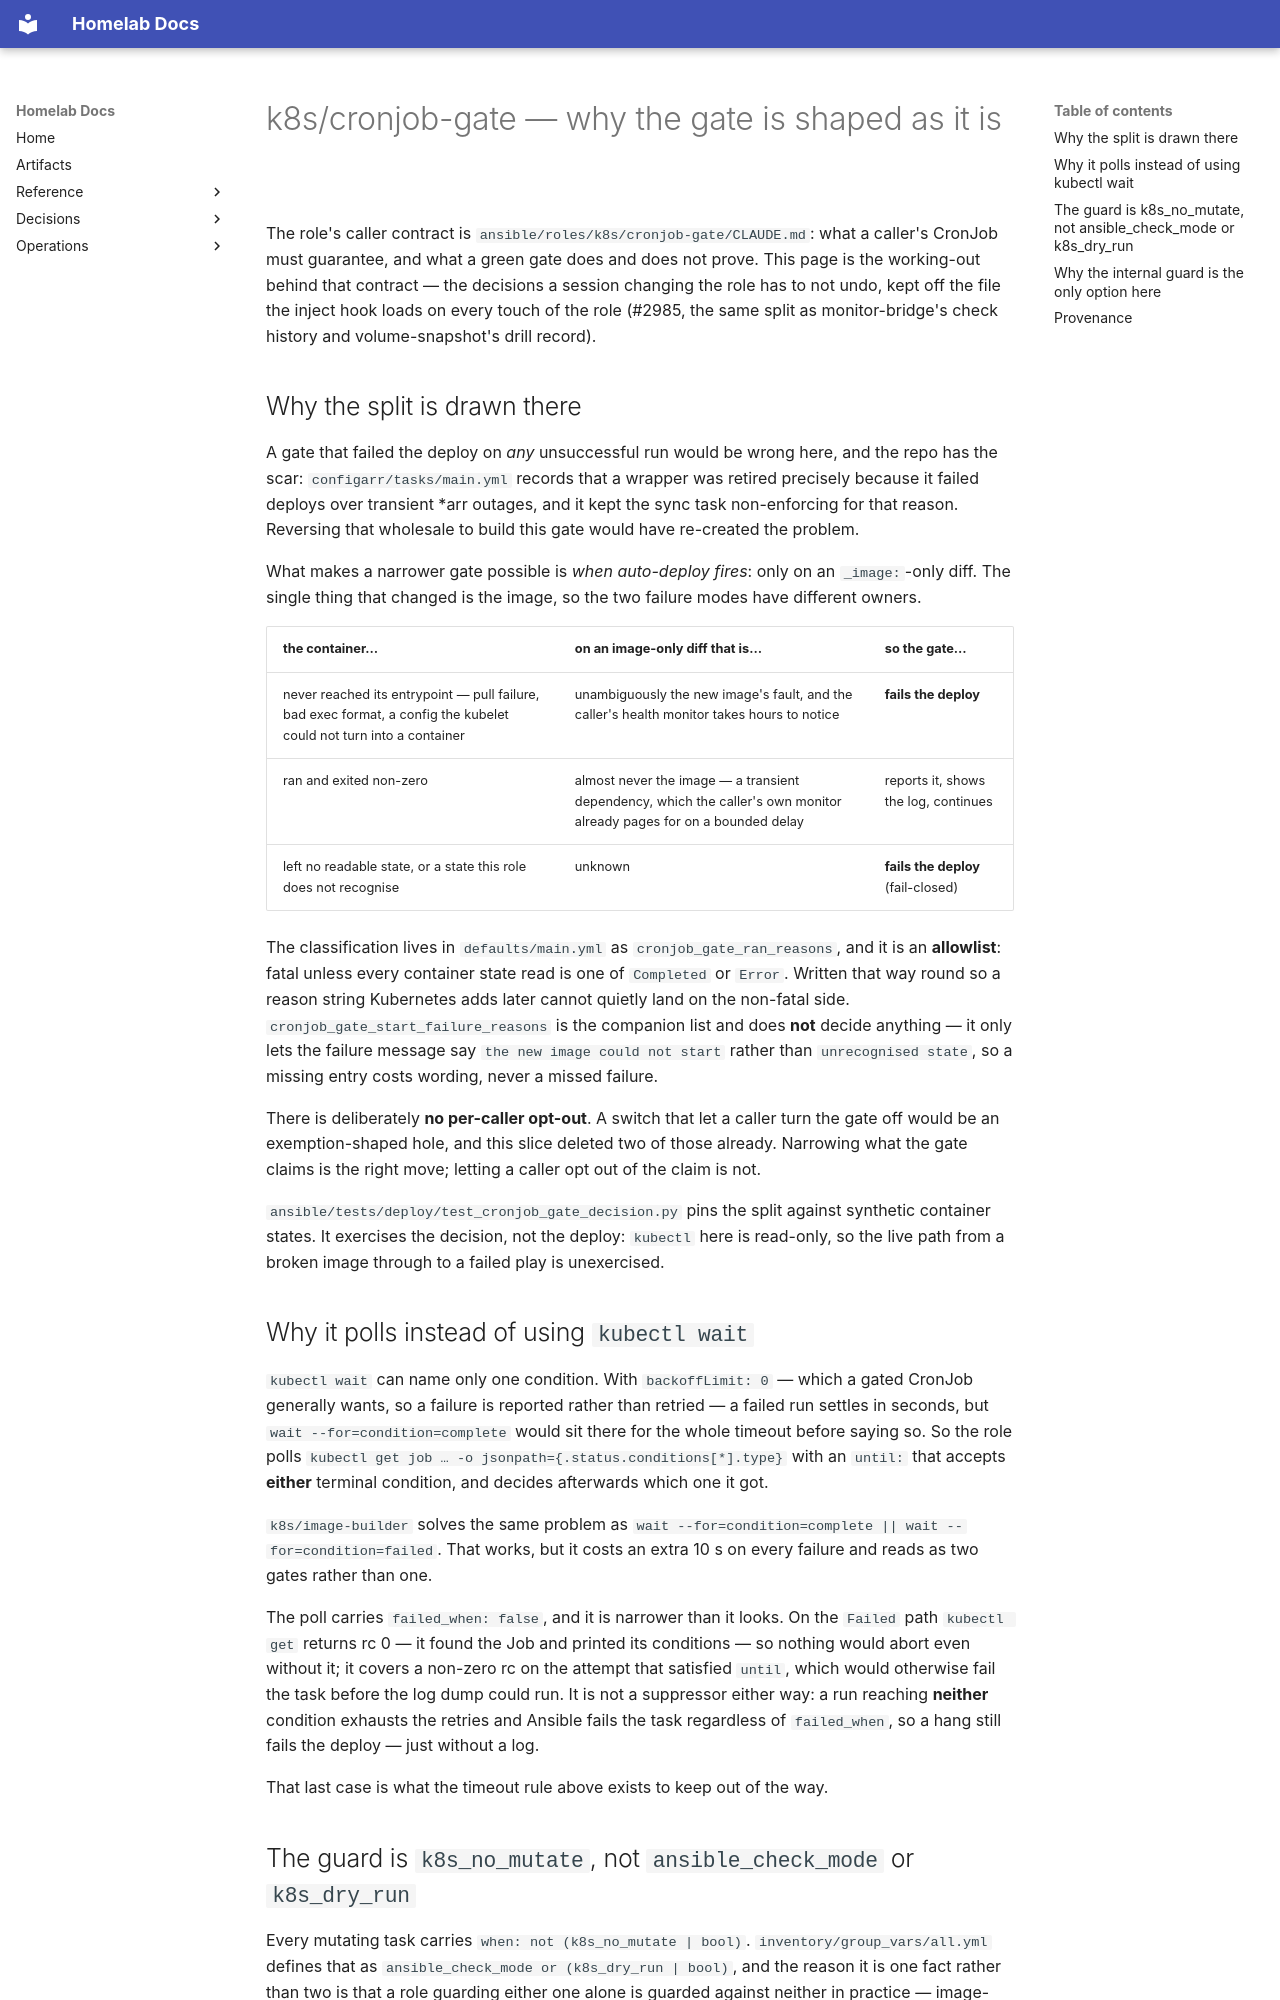

repository: DanielH2018/server · page: cronjob-gate-design/index.html · generator: mkdocs

# k8s/cronjob-gate — why the gate is shaped as it is

The role's caller contract is `ansible/roles/k8s/cronjob-gate/CLAUDE.md`: what a caller's
CronJob must guarantee, and what a green gate does and does not prove. This page is the
working-out behind that contract — the decisions a session changing the role has to not
undo, kept off the file the inject hook loads on every touch of the role (#2985, the same
split as monitor-bridge's check history and volume-snapshot's drill record).

## Why the split is drawn there

A gate that failed the deploy on *any* unsuccessful run would be wrong here, and the repo has
the scar: `configarr/tasks/main.yml` records that a wrapper was retired precisely because it
failed deploys over transient *arr outages, and it kept the sync task non-enforcing for that
reason. Reversing that wholesale to build this gate would have re-created the problem.

What makes a narrower gate possible is *when auto-deploy fires*: only on an `_image:`-only diff.
The single thing that changed is the image, so the two failure modes have different owners.

| the container… | on an image-only diff that is… | so the gate… |
|---|---|---|
| never reached its entrypoint — pull failure, bad exec format, a config the kubelet could not turn into a container | unambiguously the new image's fault, and the caller's health monitor takes hours to notice | **fails the deploy** |
| ran and exited non-zero | almost never the image — a transient dependency, which the caller's own monitor already pages for on a bounded delay | reports it, shows the log, continues |
| left no readable state, or a state this role does not recognise | unknown | **fails the deploy** (fail-closed) |

The classification lives in `defaults/main.yml` as `cronjob_gate_ran_reasons`, and it is an
**allowlist**: fatal unless every container state read is one of `Completed` or `Error`. Written
that way round so a reason string Kubernetes adds later cannot quietly land on the non-fatal
side. `cronjob_gate_start_failure_reasons` is the companion list and does **not** decide
anything — it only lets the failure message say `the new image could not start` rather than
`unrecognised state`, so a missing entry costs wording, never a missed failure.

There is deliberately **no per-caller opt-out**. A switch that let a caller turn the gate off
would be an exemption-shaped hole, and this slice deleted two of those already. Narrowing what
the gate claims is the right move; letting a caller opt out of the claim is not.

`ansible/tests/deploy/test_cronjob_gate_decision.py` pins the split against synthetic container states.
It exercises the decision, not the deploy: `kubectl` here is read-only, so the live path from a
broken image through to a failed play is unexercised.

## Why it polls instead of using `kubectl wait`

`kubectl wait` can name only one condition. With `backoffLimit: 0` — which a gated CronJob
generally wants, so a failure is reported rather than retried — a failed run settles in seconds,
but `wait --for=condition=complete` would sit there for the whole timeout before saying so. So
the role polls `kubectl get job … -o jsonpath={.status.conditions[*].type}` with an `until:` that
accepts **either** terminal condition, and decides afterwards which one it got.

`k8s/image-builder` solves the same problem as
`wait --for=condition=complete || wait --for=condition=failed`. That works, but it costs an extra
10 s on every failure and reads as two gates rather than one.

The poll carries `failed_when: false`, and it is narrower than it looks. On the `Failed` path
`kubectl get` returns rc 0 — it found the Job and printed its conditions — so nothing would abort
even without it; it covers a non-zero rc on the attempt that satisfied `until`, which would
otherwise fail the task before the log dump could run. It is not a suppressor either way: a run
reaching **neither** condition exhausts the retries and Ansible fails the task regardless of
`failed_when`, so a hang still fails the deploy — just without a log.

That last case is what the timeout rule above exists to keep out of the way.
